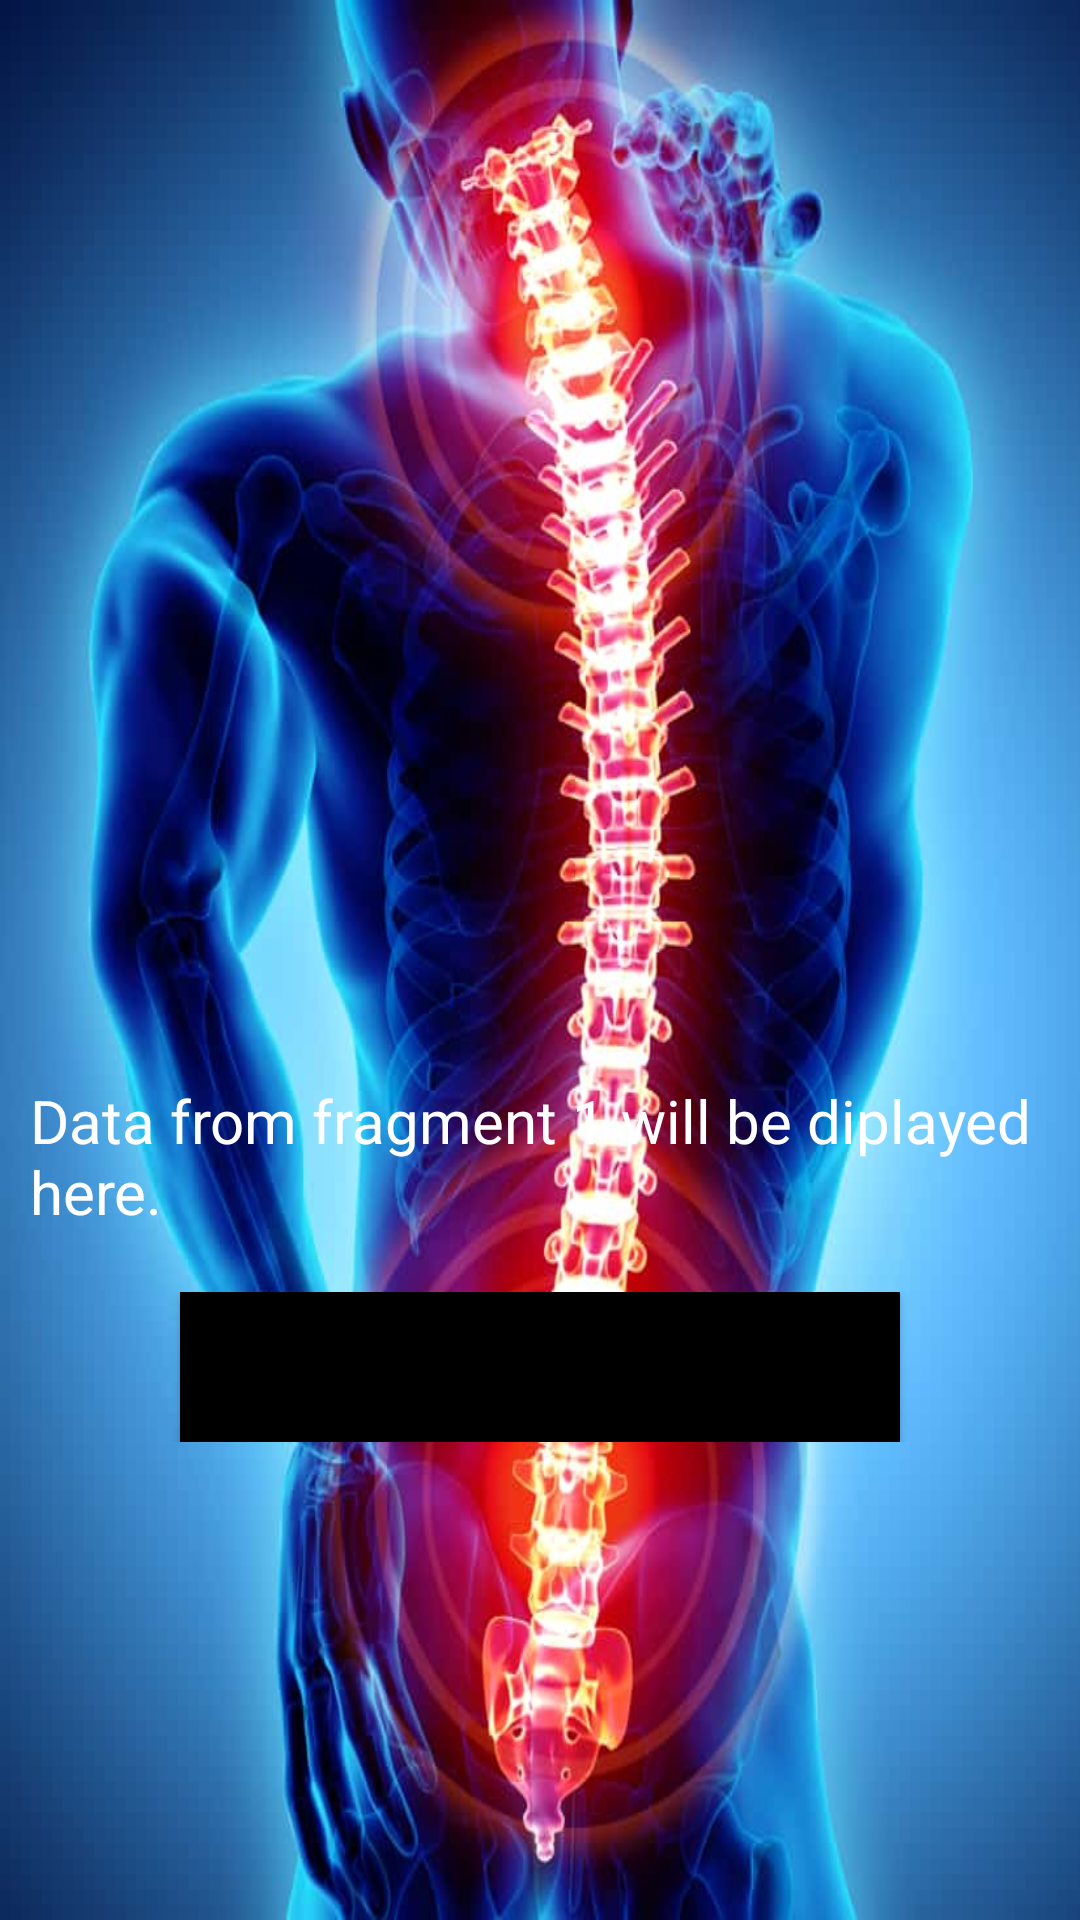

Here is an Android app screen rendered from its layout file. Give the layout XML and the strings, colors and styles it references.
<!-- AndroidManifest.xml: application theme Theme.PostureInspector -->
<!-- res/layout/fragment_replay.xml -->
<?xml version="1.0" encoding="utf-8"?>
<FrameLayout xmlns:android="http://schemas.android.com/apk/res/android"
    xmlns:tools="http://schemas.android.com/tools"
    android:layout_width="match_parent"
    android:layout_height="match_parent"
    android:background="@drawable/spine2"
    tools:context=".ReplayFragment">

    
    <LinearLayout
        android:layout_width="match_parent"
        android:layout_height="match_parent"
        android:gravity="start"
        android:orientation="vertical">
        <LinearLayout
            android:layout_width="match_parent"
            android:layout_height="wrap_content"
            android:gravity="start"
            android:orientation="vertical"
            android:padding="10dp">
            <ImageView
                android:id="@+id/heatmapTwo"
                android:layout_width="match_parent"
                android:layout_height="300dp"
                android:layout_margin="15dp"
                android:scaleType="fitStart"
                android:layout_gravity="center"/>
        </LinearLayout>
        <LinearLayout
            android:layout_width="match_parent"
            android:layout_height="wrap_content"
            android:gravity="center"
            android:orientation="horizontal"
            android:padding="10dp">
            <TextView
                android:id="@+id/txtTwo"
                android:layout_width="match_parent"
                android:layout_height="wrap_content"
                android:textSize="20dp"
                android:textColor="@color/white"
                android:text="Data from fragment 1 will be diplayed here."/>
        </LinearLayout>
        <LinearLayout
            android:layout_width="match_parent"
            android:layout_height="wrap_content"
            android:gravity="center"
            android:orientation="horizontal"
            android:padding="10dp">
            <Button
                android:id="@+id/btnTestThree"
                android:layout_width="match_parent"
                android:layout_height="50dp"
                android:background="@color/black"
                android:text="@string/Test"
                android:layout_marginHorizontal="50dp"/>
        </LinearLayout>
    </LinearLayout>

</FrameLayout>
<!-- resources referenced by this layout -->
<resources>
  <!-- drawable spine2: jpeg bitmap (drawable, 57612 bytes) -->
  <style name="Theme.PostureInspector" parent="Theme.MaterialComponents.DayNight.NoActionBar">
          
          <item name="colorPrimary">@color/purple_500</item>
          <item name="colorPrimaryVariant">@color/purple_700</item>
          <item name="colorOnPrimary">@color/white</item>
          
          <item name="colorSecondary">@color/teal_200</item>
          <item name="colorSecondaryVariant">@color/teal_700</item>
          <item name="colorOnSecondary">@color/black</item>
          
          <item name="android:statusBarColor">?attr/colorPrimaryVariant</item>
          
      </style>
  <!-- not gathered from this repository: default colours our renderer supplied (Android Studio template values) -->
  <color name="purple_500">#FF6200EE</color>
  <color name="purple_700">#FF3700B3</color>
  <color name="teal_200">#FF03DAC5</color>
  <color name="teal_700">#FF018786</color>
  <color name="black">#FF000000</color>
  <color name="white">#FFFFFFFF</color>
</resources>
